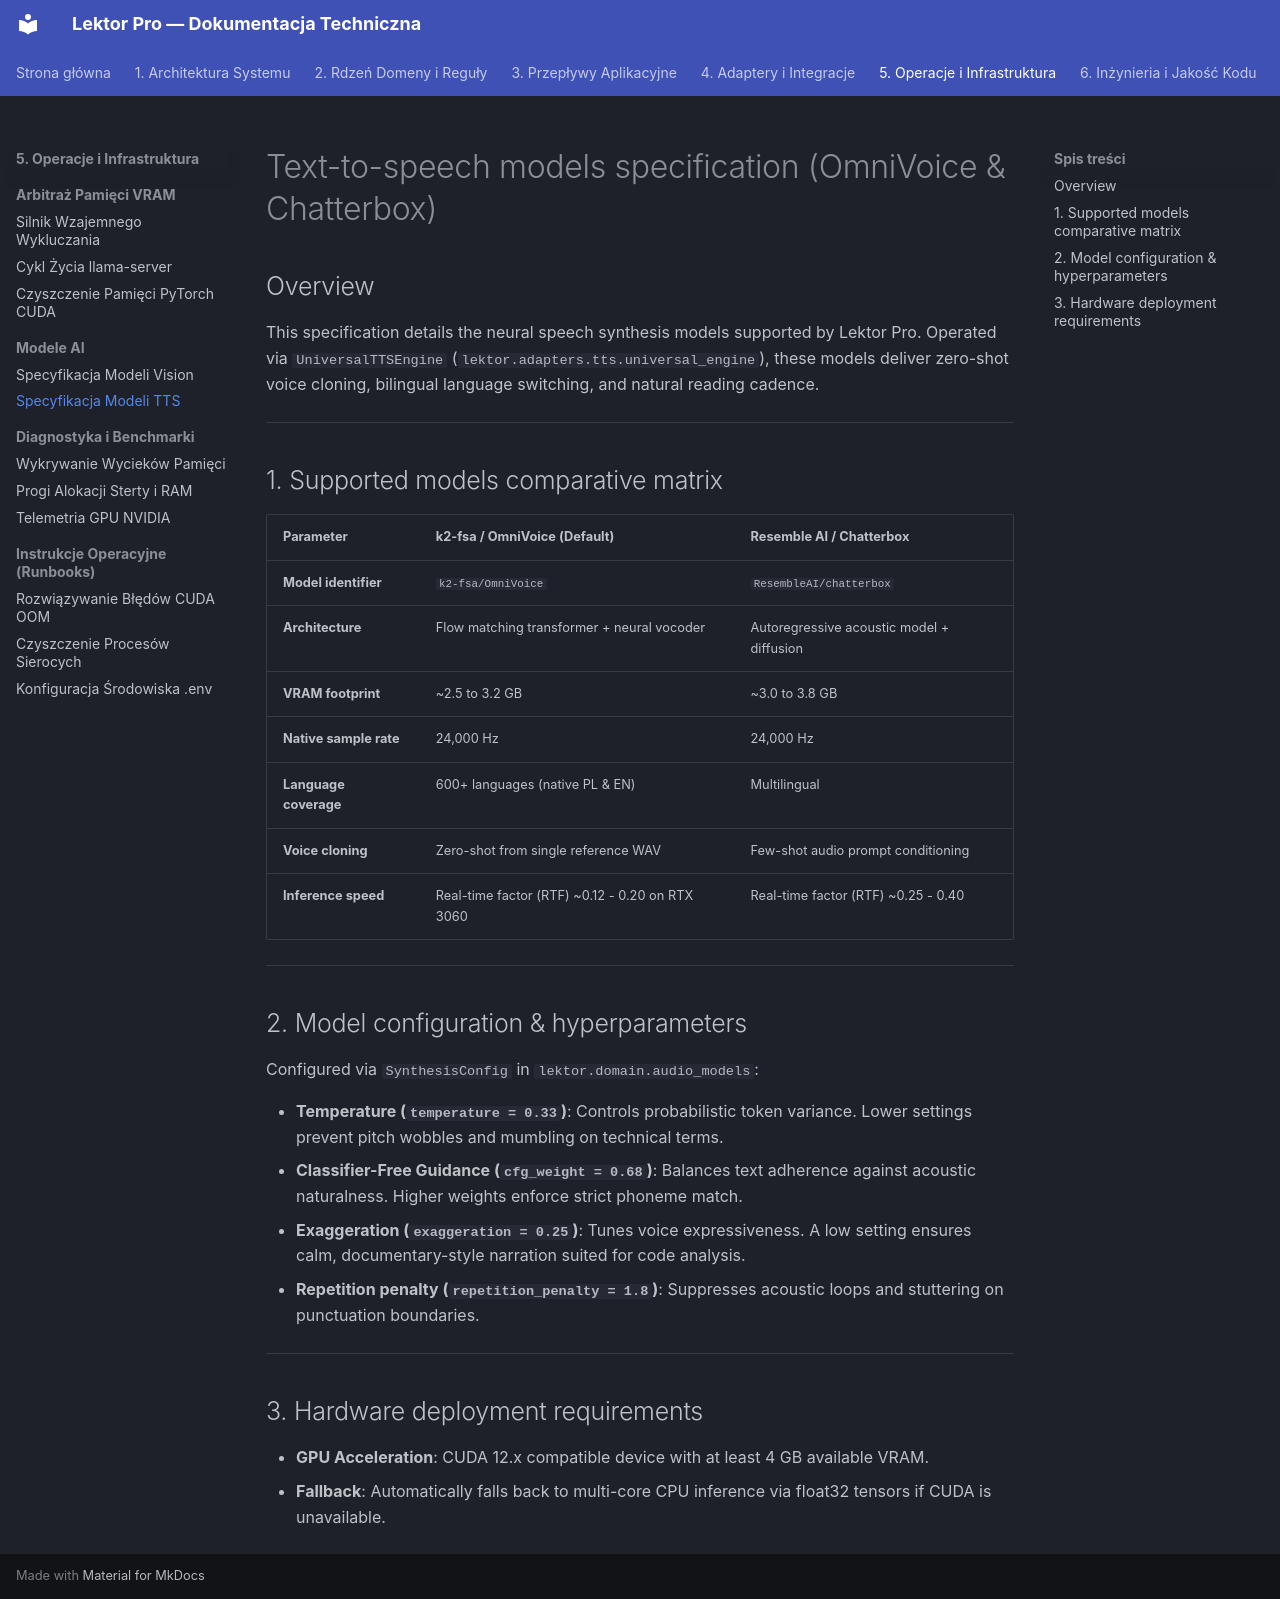

repository: mateusz-kacpura/lektor-pro-book-to-audiobook · page: 05-operations-and-infrastructure/ai-models-catalog/tts-models-spec-omnivoice-chatterbox/index.html · generator: mkdocs

# Text-to-speech models specification (OmniVoice & Chatterbox)

## Overview

This specification details the neural speech synthesis models supported by Lektor Pro. Operated via `UniversalTTSEngine` (`lektor.adapters.tts.universal_engine`), these models deliver zero-shot voice cloning, bilingual language switching, and natural reading cadence.

---

## 1. Supported models comparative matrix

| Parameter | k2-fsa / OmniVoice (Default) | Resemble AI / Chatterbox |
| :--- | :--- | :--- |
| **Model identifier** | `k2-fsa/OmniVoice` | `ResembleAI/chatterbox` |
| **Architecture** | Flow matching transformer + neural vocoder | Autoregressive acoustic model + diffusion |
| **VRAM footprint** | ~2.5 to 3.2 GB | ~3.0 to 3.8 GB |
| **Native sample rate** | 24,000 Hz | 24,000 Hz |
| **Language coverage** | 600+ languages (native PL & EN) | Multilingual |
| **Voice cloning** | Zero-shot from single reference WAV | Few-shot audio prompt conditioning |
| **Inference speed** | Real-time factor (RTF) ~0.12 - 0.20 on RTX 3060 | Real-time factor (RTF) ~0.25 - 0.40 |

---

## 2. Model configuration & hyperparameters

Configured via `SynthesisConfig` in `lektor.domain.audio_models`:

- **Temperature (`temperature = 0.33`)**: Controls probabilistic token variance. Lower settings prevent pitch wobbles and mumbling on technical terms.
- **Classifier-Free Guidance (`cfg_weight = 0.68`)**: Balances text adherence against acoustic naturalness. Higher weights enforce strict phoneme match.
- **Exaggeration (`exaggeration = 0.25`)**: Tunes voice expressiveness. A low setting ensures calm, documentary-style narration suited for code analysis.
- **Repetition penalty (`repetition_penalty = 1.8`)**: Suppresses acoustic loops and stuttering on punctuation boundaries.

---

## 3. Hardware deployment requirements

- **GPU Acceleration**: CUDA 12.x compatible device with at least 4 GB available VRAM.
- **Fallback**: Automatically falls back to multi-core CPU inference via float32 tensors if CUDA is unavailable.
